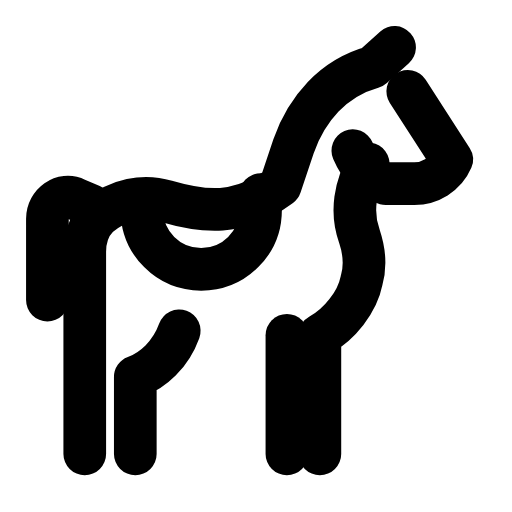
t = 0.00 s
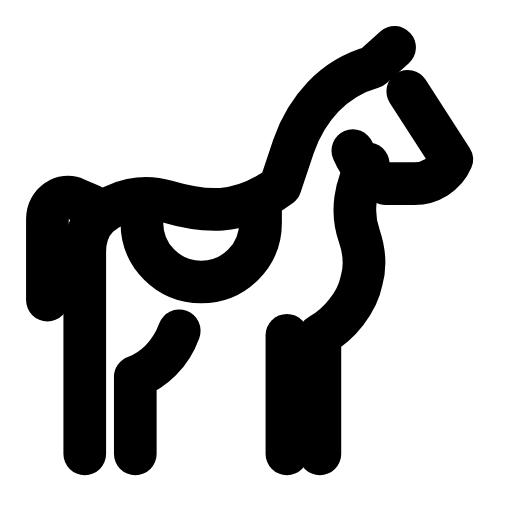
t = 0.28 s
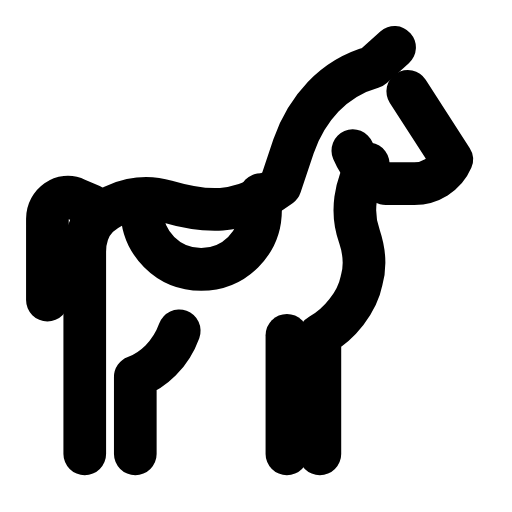
t = 0.56 s
t = 0.83 s: frame unchanged from t = 0.00 s, image omitted
t = 1.12 s: frame unchanged from t = 0.00 s, image omitted
t = 1.42 s: frame unchanged from t = 0.00 s, image omitted

The animated SVG that drew these frames (rendered in a browser with its animation timeline set to each time). Animation: 1 SMIL element (animateTransform=1); one cycle of 1.70 s, repeats indefinitely.

<svg xmlns="http://www.w3.org/2000/svg" width="24" height="24" viewBox="0 0 24 24" fill="none"><g transform="translate(-0.353 -0.353) scale(1.03)"><path stroke="currentColor" stroke-width="1.942" stroke-linecap="round" stroke-linejoin="round" fill="none" d="M18.9 4.5L20.9 7.6C20.6 8.3 19.9 8.7 19.2 8.7L17.9 8.7C17.2 8.5 16.7 7.9 16.4 7.2"></path><path stroke="currentColor" stroke-width="1.942" stroke-linecap="round" stroke-linejoin="round" fill="none" d="M18.3 2.5L17.3 3.4C15.5 3.9 14.3 5.3 13.7 7L13.1 8.8C11.2 10.2 9.6 10 7.9 9.5C6.9 9.2 5.7 9.4 4.8 10.2C4.4 10.6 4.2 11.2 4.2 11.8L4.2 21"></path><path stroke="currentColor" stroke-width="1.942" stroke-linecap="round" stroke-linejoin="round" fill="none" d="M4.5 9.7L3.8 9.4C3.2 9.1 2.5 9.6 2.5 10.3L2.5 14"></path><path stroke="currentColor" stroke-width="1.942" stroke-linecap="round" stroke-linejoin="round" fill="none" d="M17.1 7.8C16.5 8.8 16.3 10 16.7 11.1C16.9 11.7 17 12.4 16.8 13.1C16.6 14.1 15.8 15.1 14.9 15.6L14.9 21"></path><path stroke="currentColor" stroke-width="1.942" stroke-linecap="round" stroke-linejoin="round" fill="none" d="M13.4 21L13.4 15.6"></path><path stroke="currentColor" stroke-width="1.942" stroke-linecap="round" stroke-linejoin="round" fill="none" d="M8.5 15.4C8.1 16.5 7.3 17.2 6.5 17.5L6.5 21"></path><g><animateTransform attributeName="transform" type="translate" values="0 0;0 0;0 0.7;0 0;0 0;0 0;0 0;0 0.7;0 0;0 0;0 0" keyTimes="0;0.135;0.2475;0.36;0.45;0.6;0.66;0.735;0.81;0.9;1" dur="1.7s" repeatCount="indefinite" calcMode="spline" keySplines="0.16 1 0.3 1;0.16 1 0.3 1;0.16 1 0.3 1;0.16 1 0.3 1;0.16 1 0.3 1;0.16 1 0.3 1;0.16 1 0.3 1;0.16 1 0.3 1;0.16 1 0.3 1;0.16 1 0.3 1"/><path stroke="currentColor" stroke-width="1.942" stroke-linecap="round" stroke-linejoin="round" fill="none" d="M6.8 9.9C6.8 11.4 8 12.6 9.5 12.6S12.2 11.4 12.2 9.9L12.2 9.2"></path></g></g></svg>
